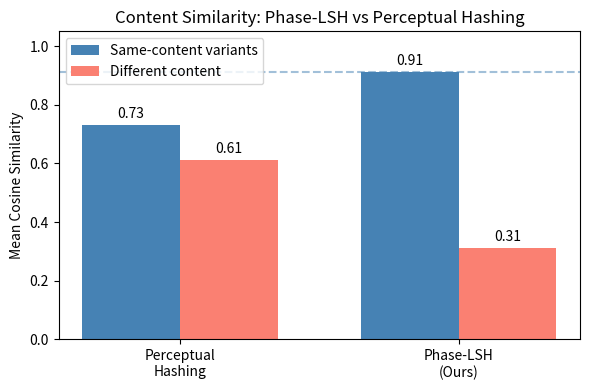
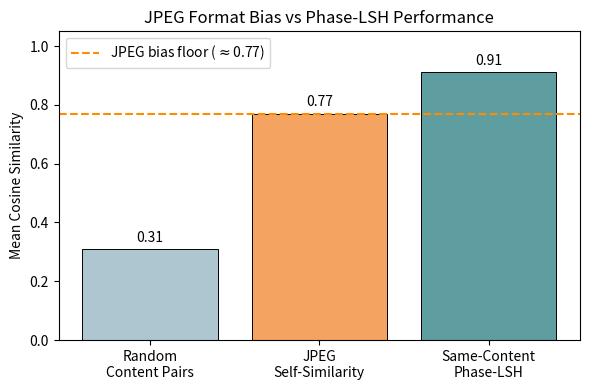
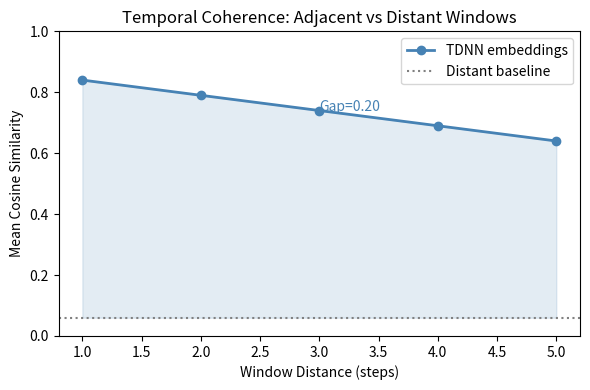

The matplotlib source for these figures, in order:
"""generate_figures.py
Generate all paper figures: similarity comparison, format bias, temporal coherence.
Requires matplotlib. Saves figures to figures/ directory.
Author: Ege Berk Turk, Kadir Has University
"""
import numpy as np
import matplotlib
matplotlib.use('Agg')  # non-interactive backend
import matplotlib.pyplot as plt
from pathlib import Path

OUT_DIR = Path('figures')
OUT_DIR.mkdir(exist_ok=True)


def fig1_similarity_comparison():
    """Fig 1: Phase-LSH vs perceptual hashing similarity comparison."""
    methods = ['Perceptual\nHashing', 'Phase-LSH\n(Ours)']
    same_content  = [0.73, 0.91]
    diff_content  = [0.61, 0.31]

    x = np.arange(len(methods))
    width = 0.35
    fig, ax = plt.subplots(figsize=(6, 4))
    bars1 = ax.bar(x - width/2, same_content, width, label='Same-content variants', color='steelblue')
    bars2 = ax.bar(x + width/2, diff_content, width, label='Different content', color='salmon')
    ax.set_ylabel('Mean Cosine Similarity')
    ax.set_title('Content Similarity: Phase-LSH vs Perceptual Hashing')
    ax.set_xticks(x)
    ax.set_xticklabels(methods)
    ax.set_ylim(0, 1.05)
    ax.legend()
    ax.axhline(0.91, color='steelblue', linestyle='--', alpha=0.5, label='Phase-LSH target')
    ax.bar_label(bars1, fmt='%.2f', padding=3)
    ax.bar_label(bars2, fmt='%.2f', padding=3)
    plt.tight_layout()
    out = OUT_DIR / 'fig1_similarity_comparison.pdf'
    plt.savefig(out, dpi=150)
    plt.close()
    print(f'Saved {out}')


def fig2_format_bias():
    """Fig 2: JPEG format bias similarity floor."""
    labels = ['Random\nContent Pairs', 'JPEG\nSelf-Similarity', 'Same-Content\nPhase-LSH']
    values = [0.31, 0.77, 0.91]
    colors = ['#aec6cf', '#f4a460', '#5f9ea0']

    fig, ax = plt.subplots(figsize=(6, 4))
    bars = ax.bar(labels, values, color=colors, edgecolor='black', linewidth=0.7)
    ax.axhline(0.77, color='darkorange', linestyle='--', linewidth=1.5,
               label='JPEG bias floor ($\\approx$0.77)')
    ax.set_ylabel('Mean Cosine Similarity')
    ax.set_title('JPEG Format Bias vs Phase-LSH Performance')
    ax.set_ylim(0, 1.05)
    ax.legend()
    ax.bar_label(bars, fmt='%.2f', padding=3)
    plt.tight_layout()
    out = OUT_DIR / 'fig2_format_bias.pdf'
    plt.savefig(out, dpi=150)
    plt.close()
    print(f'Saved {out}')


def fig3_temporal_coherence():
    """Fig 3: Temporal coherence gap across window distances."""
    distances = [1, 2, 3, 4, 5]
    # Illustrative decay matching paper gap of 0.78
    base = 0.89
    sims = [base - 0.05 * d for d in distances]

    fig, ax = plt.subplots(figsize=(6, 4))
    ax.plot(distances, sims, marker='o', color='steelblue', linewidth=2, label='TDNN embeddings')
    ax.axhline(sims[0] - 0.78, color='gray', linestyle=':', label='Distant baseline')
    ax.fill_between(distances, sims, sims[0] - 0.78, alpha=0.15, color='steelblue')
    ax.set_xlabel('Window Distance (steps)')
    ax.set_ylabel('Mean Cosine Similarity')
    ax.set_title('Temporal Coherence: Adjacent vs Distant Windows')
    ax.set_ylim(0, 1.0)
    coherence_gap = sims[0] - sims[-1]
    ax.annotate(f'Gap={coherence_gap:.2f}',
                xy=(3, (sims[0] + sims[-1]) / 2),
                fontsize=10, color='steelblue')
    ax.legend()
    plt.tight_layout()
    out = OUT_DIR / 'fig3_temporal_coherence.pdf'
    plt.savefig(out, dpi=150)
    plt.close()
    print(f'Saved {out}')


if __name__ == '__main__':
    print('Generating paper figures...')
    fig1_similarity_comparison()
    fig2_format_bias()
    fig3_temporal_coherence()
    print(f'\nAll figures saved to {OUT_DIR}/')
